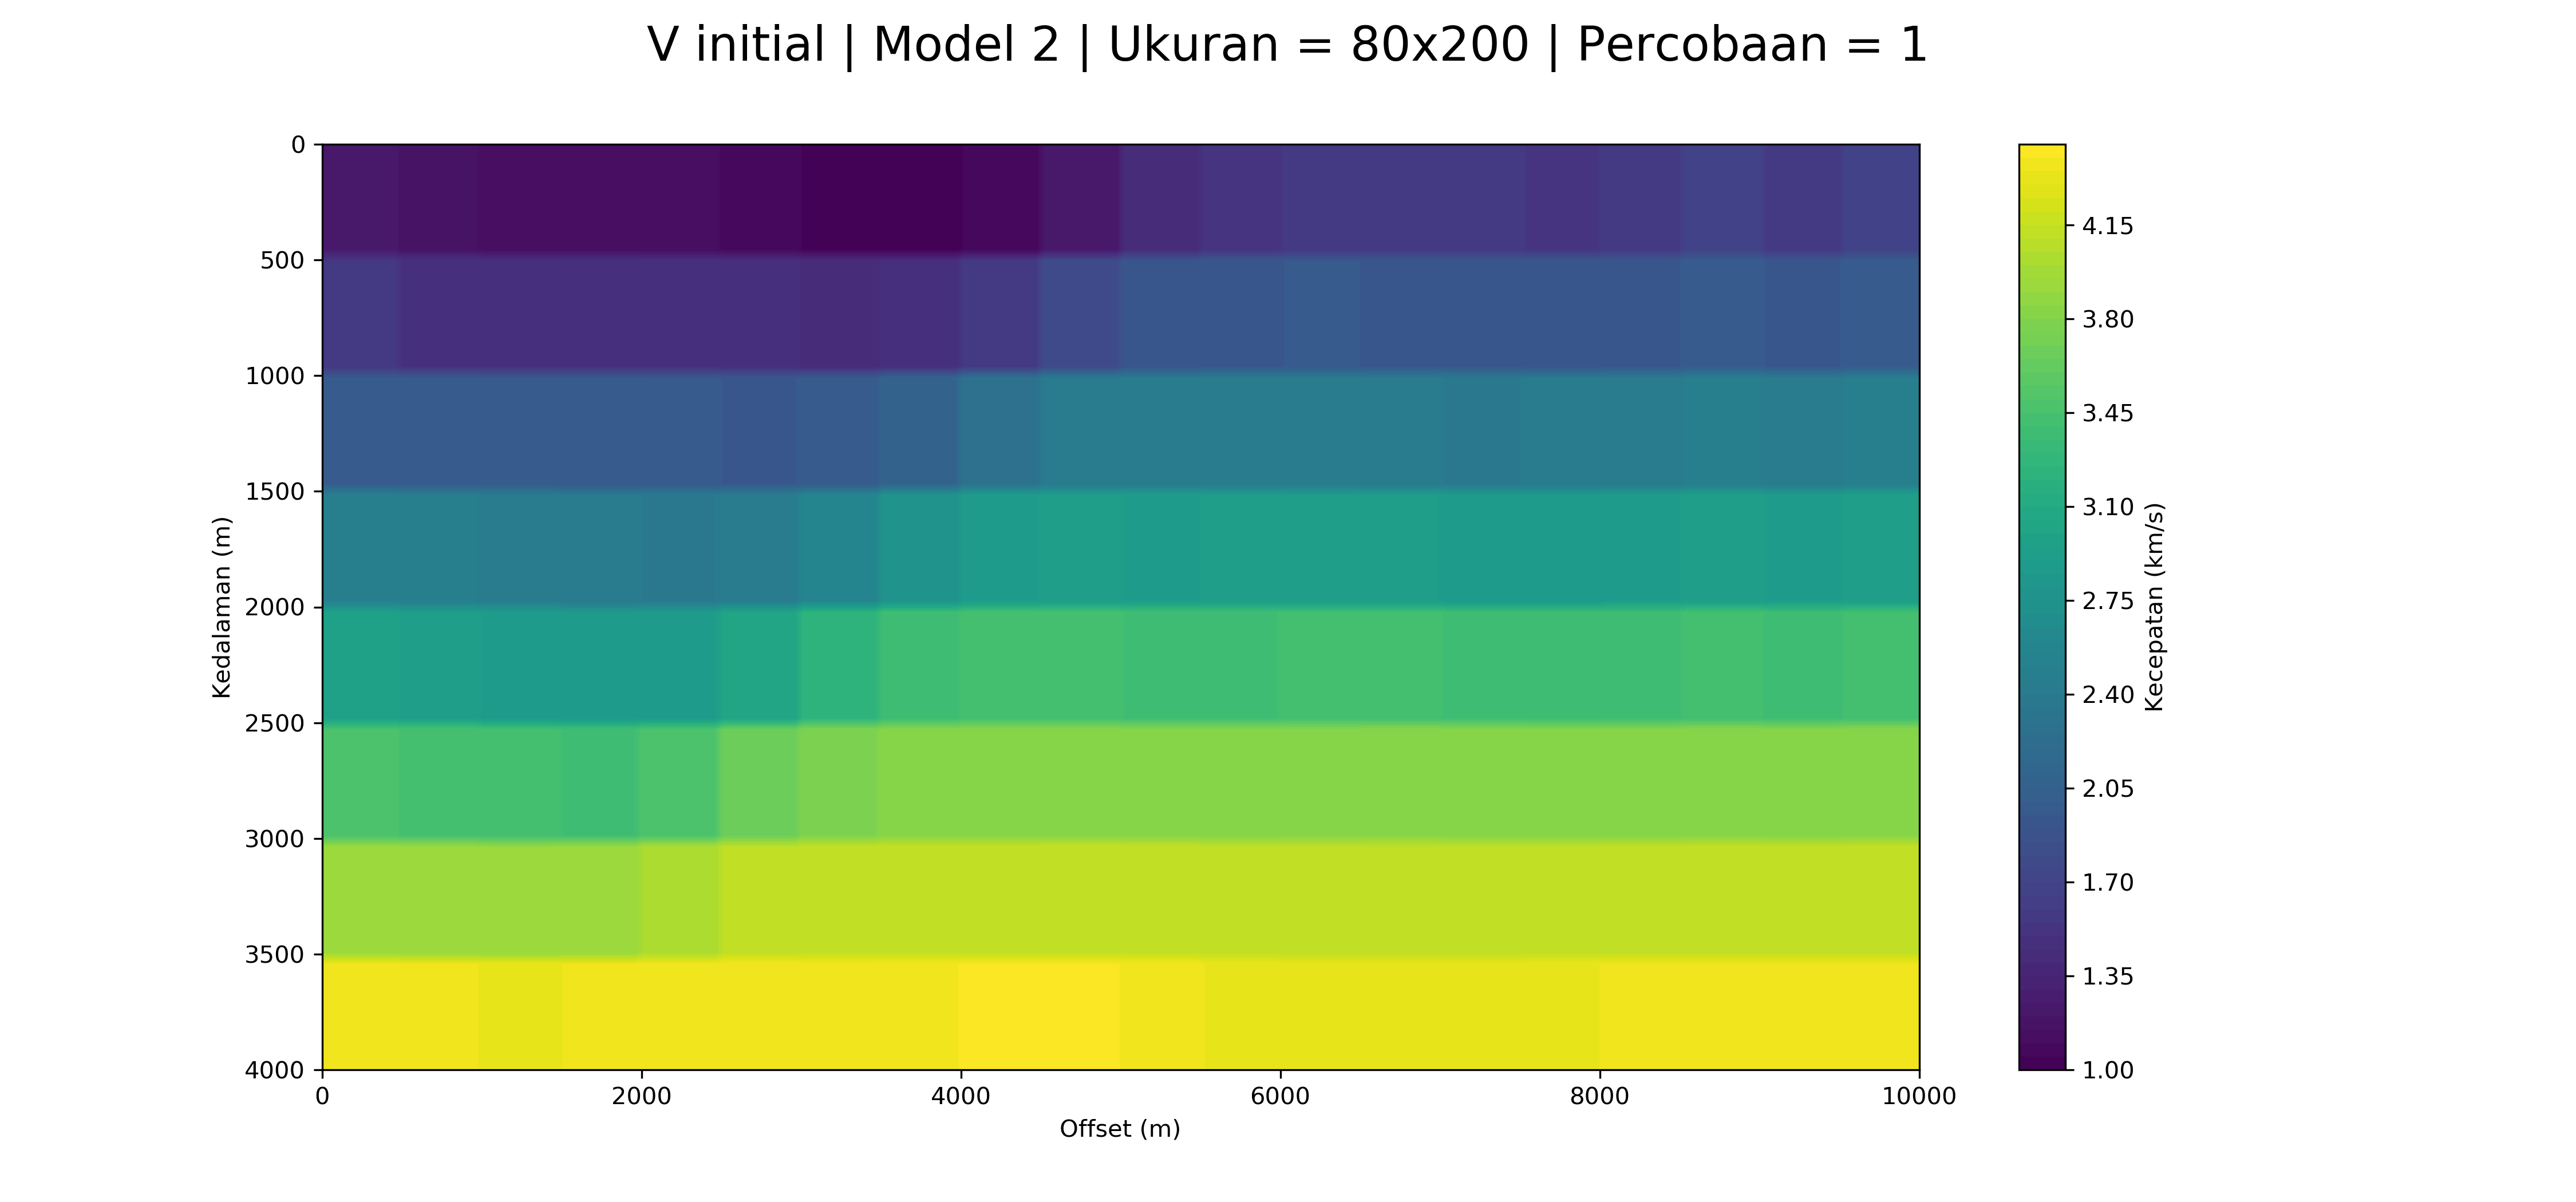

Source data for this figure (header and first rows):
1.239587013, 1.239587013, 1.239587013, 1.239587013, 1.239587013, 1.239587013, 1.239587013, 1.239587013, 1.239587013, 1.239587013, 1.157975453, 1.157975453, 1.157975453, 1.157975453, 1.157975453, 1.157975453, 1.157975453, 1.157975453, 1.157975453, 1.157975453, 1.136848019, 1.136848019, 1.136848019, 1.136848019
1.24, 1.24, 1.24, 1.24, 1.24, 1.24, 1.24, 1.24, 1.24, 1.24, 1.158, 1.158, 1.158, 1.158, 1.158, 1.158, 1.158, 1.158, 1.158, 1.158, 1.137, 1.137, 1.137, 1.137
1.24, 1.24, 1.24, 1.24, 1.24, 1.24, 1.24, 1.24, 1.24, 1.24, 1.158, 1.158, 1.158, 1.158, 1.158, 1.158, 1.158, 1.158, 1.158, 1.158, 1.137, 1.137, 1.137, 1.137
1.24, 1.24, 1.24, 1.24, 1.24, 1.24, 1.24, 1.24, 1.24, 1.24, 1.158, 1.158, 1.158, 1.158, 1.158, 1.158, 1.158, 1.158, 1.158, 1.158, 1.137, 1.137, 1.137, 1.137
1.24, 1.24, 1.24, 1.24, 1.24, 1.24, 1.24, 1.24, 1.24, 1.24, 1.158, 1.158, 1.158, 1.158, 1.158, 1.158, 1.158, 1.158, 1.158, 1.158, 1.137, 1.137, 1.137, 1.137
1.24, 1.24, 1.24, 1.24, 1.24, 1.24, 1.24, 1.24, 1.24, 1.24, 1.158, 1.158, 1.158, 1.158, 1.158, 1.158, 1.158, 1.158, 1.158, 1.158, 1.137, 1.137, 1.137, 1.137
1.24, 1.24, 1.24, 1.24, 1.24, 1.24, 1.24, 1.24, 1.24, 1.24, 1.158, 1.158, 1.158, 1.158, 1.158, 1.158, 1.158, 1.158, 1.158, 1.158, 1.137, 1.137, 1.137, 1.137
1.24, 1.24, 1.24, 1.24, 1.24, 1.24, 1.24, 1.24, 1.24, 1.24, 1.158, 1.158, 1.158, 1.158, 1.158, 1.158, 1.158, 1.158, 1.158, 1.158, 1.137, 1.137, 1.137, 1.137
1.24, 1.24, 1.24, 1.24, 1.24, 1.24, 1.24, 1.24, 1.24, 1.24, 1.158, 1.158, 1.158, 1.158, 1.158, 1.158, 1.158, 1.158, 1.158, 1.158, 1.137, 1.137, 1.137, 1.137
1.24, 1.24, 1.24, 1.24, 1.24, 1.24, 1.24, 1.24, 1.24, 1.24, 1.158, 1.158, 1.158, 1.158, 1.158, 1.158, 1.158, 1.158, 1.158, 1.158, 1.137, 1.137, 1.137, 1.137
1.561, 1.561, 1.561, 1.561, 1.561, 1.561, 1.561, 1.561, 1.561, 1.561, 1.494, 1.494, 1.494, 1.494, 1.494, 1.494, 1.494, 1.494, 1.494, 1.494, 1.477, 1.477, 1.477, 1.477
1.561, 1.561, 1.561, 1.561, 1.561, 1.561, 1.561, 1.561, 1.561, 1.561, 1.494, 1.494, 1.494, 1.494, 1.494, 1.494, 1.494, 1.494, 1.494, 1.494, 1.477, 1.477, 1.477, 1.477
1.561, 1.561, 1.561, 1.561, 1.561, 1.561, 1.561, 1.561, 1.561, 1.561, 1.494, 1.494, 1.494, 1.494, 1.494, 1.494, 1.494, 1.494, 1.494, 1.494, 1.477, 1.477, 1.477, 1.477
1.561, 1.561, 1.561, 1.561, 1.561, 1.561, 1.561, 1.561, 1.561, 1.561, 1.494, 1.494, 1.494, 1.494, 1.494, 1.494, 1.494, 1.494, 1.494, 1.494, 1.477, 1.477, 1.477, 1.477
1.561, 1.561, 1.561, 1.561, 1.561, 1.561, 1.561, 1.561, 1.561, 1.561, 1.494, 1.494, 1.494, 1.494, 1.494, 1.494, 1.494, 1.494, 1.494, 1.494, 1.477, 1.477, 1.477, 1.477
1.561, 1.561, 1.561, 1.561, 1.561, 1.561, 1.561, 1.561, 1.561, 1.561, 1.494, 1.494, 1.494, 1.494, 1.494, 1.494, 1.494, 1.494, 1.494, 1.494, 1.477, 1.477, 1.477, 1.477
1.561, 1.561, 1.561, 1.561, 1.561, 1.561, 1.561, 1.561, 1.561, 1.561, 1.494, 1.494, 1.494, 1.494, 1.494, 1.494, 1.494, 1.494, 1.494, 1.494, 1.477, 1.477, 1.477, 1.477
1.561, 1.561, 1.561, 1.561, 1.561, 1.561, 1.561, 1.561, 1.561, 1.561, 1.494, 1.494, 1.494, 1.494, 1.494, 1.494, 1.494, 1.494, 1.494, 1.494, 1.477, 1.477, 1.477, 1.477
1.561, 1.561, 1.561, 1.561, 1.561, 1.561, 1.561, 1.561, 1.561, 1.561, 1.494, 1.494, 1.494, 1.494, 1.494, 1.494, 1.494, 1.494, 1.494, 1.494, 1.477, 1.477, 1.477, 1.477
1.561, 1.561, 1.561, 1.561, 1.561, 1.561, 1.561, 1.561, 1.561, 1.561, 1.494, 1.494, 1.494, 1.494, 1.494, 1.494, 1.494, 1.494, 1.494, 1.494, 1.477, 1.477, 1.477, 1.477
1.999, 1.999, 1.999, 1.999, 1.999, 1.999, 1.999, 1.999, 1.999, 1.999, 1.979, 1.979, 1.979, 1.979, 1.979, 1.979, 1.979, 1.979, 1.979, 1.979, 1.975, 1.975, 1.975, 1.975
1.999, 1.999, 1.999, 1.999, 1.999, 1.999, 1.999, 1.999, 1.999, 1.999, 1.979, 1.979, 1.979, 1.979, 1.979, 1.979, 1.979, 1.979, 1.979, 1.979, 1.975, 1.975, 1.975, 1.975
1.999, 1.999, 1.999, 1.999, 1.999, 1.999, 1.999, 1.999, 1.999, 1.999, 1.979, 1.979, 1.979, 1.979, 1.979, 1.979, 1.979, 1.979, 1.979, 1.979, 1.975, 1.975, 1.975, 1.975
1.999, 1.999, 1.999, 1.999, 1.999, 1.999, 1.999, 1.999, 1.999, 1.999, 1.979, 1.979, 1.979, 1.979, 1.979, 1.979, 1.979, 1.979, 1.979, 1.979, 1.975, 1.975, 1.975, 1.975
1.999, 1.999, 1.999, 1.999, 1.999, 1.999, 1.999, 1.999, 1.999, 1.999, 1.979, 1.979, 1.979, 1.979, 1.979, 1.979, 1.979, 1.979, 1.979, 1.979, 1.975, 1.975, 1.975, 1.975
1.999, 1.999, 1.999, 1.999, 1.999, 1.999, 1.999, 1.999, 1.999, 1.999, 1.979, 1.979, 1.979, 1.979, 1.979, 1.979, 1.979, 1.979, 1.979, 1.979, 1.975, 1.975, 1.975, 1.975
1.999, 1.999, 1.999, 1.999, 1.999, 1.999, 1.999, 1.999, 1.999, 1.999, 1.979, 1.979, 1.979, 1.979, 1.979, 1.979, 1.979, 1.979, 1.979, 1.979, 1.975, 1.975, 1.975, 1.975
1.999, 1.999, 1.999, 1.999, 1.999, 1.999, 1.999, 1.999, 1.999, 1.999, 1.979, 1.979, 1.979, 1.979, 1.979, 1.979, 1.979, 1.979, 1.979, 1.979, 1.975, 1.975, 1.975, 1.975
1.999, 1.999, 1.999, 1.999, 1.999, 1.999, 1.999, 1.999, 1.999, 1.999, 1.979, 1.979, 1.979, 1.979, 1.979, 1.979, 1.979, 1.979, 1.979, 1.979, 1.975, 1.975, 1.975, 1.975
1.999, 1.999, 1.999, 1.999, 1.999, 1.999, 1.999, 1.999, 1.999, 1.999, 1.979, 1.979, 1.979, 1.979, 1.979, 1.979, 1.979, 1.979, 1.979, 1.979, 1.975, 1.975, 1.975, 1.975
2.49, 2.49, 2.49, 2.49, 2.49, 2.49, 2.49, 2.49, 2.49, 2.49, 2.457, 2.457, 2.457, 2.457, 2.457, 2.457, 2.457, 2.457, 2.457, 2.457, 2.431, 2.431, 2.431, 2.431
2.49, 2.49, 2.49, 2.49, 2.49, 2.49, 2.49, 2.49, 2.49, 2.49, 2.457, 2.457, 2.457, 2.457, 2.457, 2.457, 2.457, 2.457, 2.457, 2.457, 2.431, 2.431, 2.431, 2.431
2.49, 2.49, 2.49, 2.49, 2.49, 2.49, 2.49, 2.49, 2.49, 2.49, 2.457, 2.457, 2.457, 2.457, 2.457, 2.457, 2.457, 2.457, 2.457, 2.457, 2.431, 2.431, 2.431, 2.431
2.49, 2.49, 2.49, 2.49, 2.49, 2.49, 2.49, 2.49, 2.49, 2.49, 2.457, 2.457, 2.457, 2.457, 2.457, 2.457, 2.457, 2.457, 2.457, 2.457, 2.431, 2.431, 2.431, 2.431
2.49, 2.49, 2.49, 2.49, 2.49, 2.49, 2.49, 2.49, 2.49, 2.49, 2.457, 2.457, 2.457, 2.457, 2.457, 2.457, 2.457, 2.457, 2.457, 2.457, 2.431, 2.431, 2.431, 2.431
2.49, 2.49, 2.49, 2.49, 2.49, 2.49, 2.49, 2.49, 2.49, 2.49, 2.457, 2.457, 2.457, 2.457, 2.457, 2.457, 2.457, 2.457, 2.457, 2.457, 2.431, 2.431, 2.431, 2.431
2.49, 2.49, 2.49, 2.49, 2.49, 2.49, 2.49, 2.49, 2.49, 2.49, 2.457, 2.457, 2.457, 2.457, 2.457, 2.457, 2.457, 2.457, 2.457, 2.457, 2.431, 2.431, 2.431, 2.431
2.49, 2.49, 2.49, 2.49, 2.49, 2.49, 2.49, 2.49, 2.49, 2.49, 2.457, 2.457, 2.457, 2.457, 2.457, 2.457, 2.457, 2.457, 2.457, 2.457, 2.431, 2.431, 2.431, 2.431
2.49, 2.49, 2.49, 2.49, 2.49, 2.49, 2.49, 2.49, 2.49, 2.49, 2.457, 2.457, 2.457, 2.457, 2.457, 2.457, 2.457, 2.457, 2.457, 2.457, 2.431, 2.431, 2.431, 2.431
2.49, 2.49, 2.49, 2.49, 2.49, 2.49, 2.49, 2.49, 2.49, 2.49, 2.457, 2.457, 2.457, 2.457, 2.457, 2.457, 2.457, 2.457, 2.457, 2.457, 2.431, 2.431, 2.431, 2.431
2.976, 2.976, 2.976, 2.976, 2.976, 2.976, 2.976, 2.976, 2.976, 2.976, 2.933, 2.933, 2.933, 2.933, 2.933, 2.933, 2.933, 2.933, 2.933, 2.933, 2.893, 2.893, 2.893, 2.893
2.976, 2.976, 2.976, 2.976, 2.976, 2.976, 2.976, 2.976, 2.976, 2.976, 2.933, 2.933, 2.933, 2.933, 2.933, 2.933, 2.933, 2.933, 2.933, 2.933, 2.893, 2.893, 2.893, 2.893
2.976, 2.976, 2.976, 2.976, 2.976, 2.976, 2.976, 2.976, 2.976, 2.976, 2.933, 2.933, 2.933, 2.933, 2.933, 2.933, 2.933, 2.933, 2.933, 2.933, 2.893, 2.893, 2.893, 2.893
2.976, 2.976, 2.976, 2.976, 2.976, 2.976, 2.976, 2.976, 2.976, 2.976, 2.933, 2.933, 2.933, 2.933, 2.933, 2.933, 2.933, 2.933, 2.933, 2.933, 2.893, 2.893, 2.893, 2.893
2.976, 2.976, 2.976, 2.976, 2.976, 2.976, 2.976, 2.976, 2.976, 2.976, 2.933, 2.933, 2.933, 2.933, 2.933, 2.933, 2.933, 2.933, 2.933, 2.933, 2.893, 2.893, 2.893, 2.893
2.976, 2.976, 2.976, 2.976, 2.976, 2.976, 2.976, 2.976, 2.976, 2.976, 2.933, 2.933, 2.933, 2.933, 2.933, 2.933, 2.933, 2.933, 2.933, 2.933, 2.893, 2.893, 2.893, 2.893
2.976, 2.976, 2.976, 2.976, 2.976, 2.976, 2.976, 2.976, 2.976, 2.976, 2.933, 2.933, 2.933, 2.933, 2.933, 2.933, 2.933, 2.933, 2.933, 2.933, 2.893, 2.893, 2.893, 2.893
2.976, 2.976, 2.976, 2.976, 2.976, 2.976, 2.976, 2.976, 2.976, 2.976, 2.933, 2.933, 2.933, 2.933, 2.933, 2.933, 2.933, 2.933, 2.933, 2.933, 2.893, 2.893, 2.893, 2.893
2.976, 2.976, 2.976, 2.976, 2.976, 2.976, 2.976, 2.976, 2.976, 2.976, 2.933, 2.933, 2.933, 2.933, 2.933, 2.933, 2.933, 2.933, 2.933, 2.933, 2.893, 2.893, 2.893, 2.893
2.976, 2.976, 2.976, 2.976, 2.976, 2.976, 2.976, 2.976, 2.976, 2.976, 2.933, 2.933, 2.933, 2.933, 2.933, 2.933, 2.933, 2.933, 2.933, 2.933, 2.893, 2.893, 2.893, 2.893
3.462, 3.462, 3.462, 3.462, 3.462, 3.462, 3.462, 3.462, 3.462, 3.462, 3.439, 3.439, 3.439, 3.439, 3.439, 3.439, 3.439, 3.439, 3.439, 3.439, 3.412, 3.412, 3.412, 3.412
3.462, 3.462, 3.462, 3.462, 3.462, 3.462, 3.462, 3.462, 3.462, 3.462, 3.439, 3.439, 3.439, 3.439, 3.439, 3.439, 3.439, 3.439, 3.439, 3.439, 3.412, 3.412, 3.412, 3.412
3.462, 3.462, 3.462, 3.462, 3.462, 3.462, 3.462, 3.462, 3.462, 3.462, 3.439, 3.439, 3.439, 3.439, 3.439, 3.439, 3.439, 3.439, 3.439, 3.439, 3.412, 3.412, 3.412, 3.412
3.462, 3.462, 3.462, 3.462, 3.462, 3.462, 3.462, 3.462, 3.462, 3.462, 3.439, 3.439, 3.439, 3.439, 3.439, 3.439, 3.439, 3.439, 3.439, 3.439, 3.412, 3.412, 3.412, 3.412
3.462, 3.462, 3.462, 3.462, 3.462, 3.462, 3.462, 3.462, 3.462, 3.462, 3.439, 3.439, 3.439, 3.439, 3.439, 3.439, 3.439, 3.439, 3.439, 3.439, 3.412, 3.412, 3.412, 3.412
3.462, 3.462, 3.462, 3.462, 3.462, 3.462, 3.462, 3.462, 3.462, 3.462, 3.439, 3.439, 3.439, 3.439, 3.439, 3.439, 3.439, 3.439, 3.439, 3.439, 3.412, 3.412, 3.412, 3.412
3.462, 3.462, 3.462, 3.462, 3.462, 3.462, 3.462, 3.462, 3.462, 3.462, 3.439, 3.439, 3.439, 3.439, 3.439, 3.439, 3.439, 3.439, 3.439, 3.439, 3.412, 3.412, 3.412, 3.412
3.462, 3.462, 3.462, 3.462, 3.462, 3.462, 3.462, 3.462, 3.462, 3.462, 3.439, 3.439, 3.439, 3.439, 3.439, 3.439, 3.439, 3.439, 3.439, 3.439, 3.412, 3.412, 3.412, 3.412
3.462, 3.462, 3.462, 3.462, 3.462, 3.462, 3.462, 3.462, 3.462, 3.462, 3.439, 3.439, 3.439, 3.439, 3.439, 3.439, 3.439, 3.439, 3.439, 3.439, 3.412, 3.412, 3.412, 3.412
3.462, 3.462, 3.462, 3.462, 3.462, 3.462, 3.462, 3.462, 3.462, 3.462, 3.439, 3.439, 3.439, 3.439, 3.439, 3.439, 3.439, 3.439, 3.439, 3.439, 3.412, 3.412, 3.412, 3.412
3.932, 3.932, 3.932, 3.932, 3.932, 3.932, 3.932, 3.932, 3.932, 3.932, 3.92, 3.92, 3.92, 3.92, 3.92, 3.92, 3.92, 3.92, 3.92, 3.92, 3.902, 3.902, 3.902, 3.902
... 19 more rows
